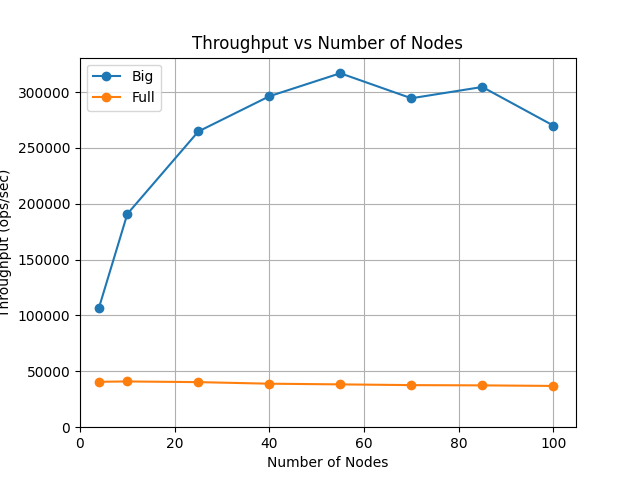

The table this chart was drawn from, first rows:
storage, num_faulty_nodes, tput, p50, p95, p99, _notes
, , , , , , num of keys = 1000000000, read ratio = 1
Full, 1, 40649, 0.7775, 0.9956, 1.022
Full, 3, 40941, 0.7581, 0.983, 1.021
Full, 8, 40344, 0.7602, 0.8567, 0.9977
Full, 13, 38933, 0.7854, 0.9458, 1.014
Full, 18, 38326, 0.7948, 0.9715, 1.093
Full, 23, 37665, 0.8053, 0.896, 0.9317
Full, 28, 37434, 0.8027, 0.917, 1.089
Full, 33, 36930, 0.8174, 0.9107, 1.009
Big, 1, 106799, 1.914, 2.019, 2.037
Big, 3, 190843, 1.077, 1.162, 1.361
Big, 8, 264668, 0.7623, 0.9332, 1.04
Big, 13, 296190, 0.6811, 0.8247, 0.8839
Big, 18, 316802, 0.6386, 0.7718, 0.8121
Big, 23, 294400, 0.6915, 0.8048, 0.8577
Big, 28, 304505, 0.6637, 0.7476, 0.7912
Big, 33, 269983, 0.7408, 0.8714, 0.9348
